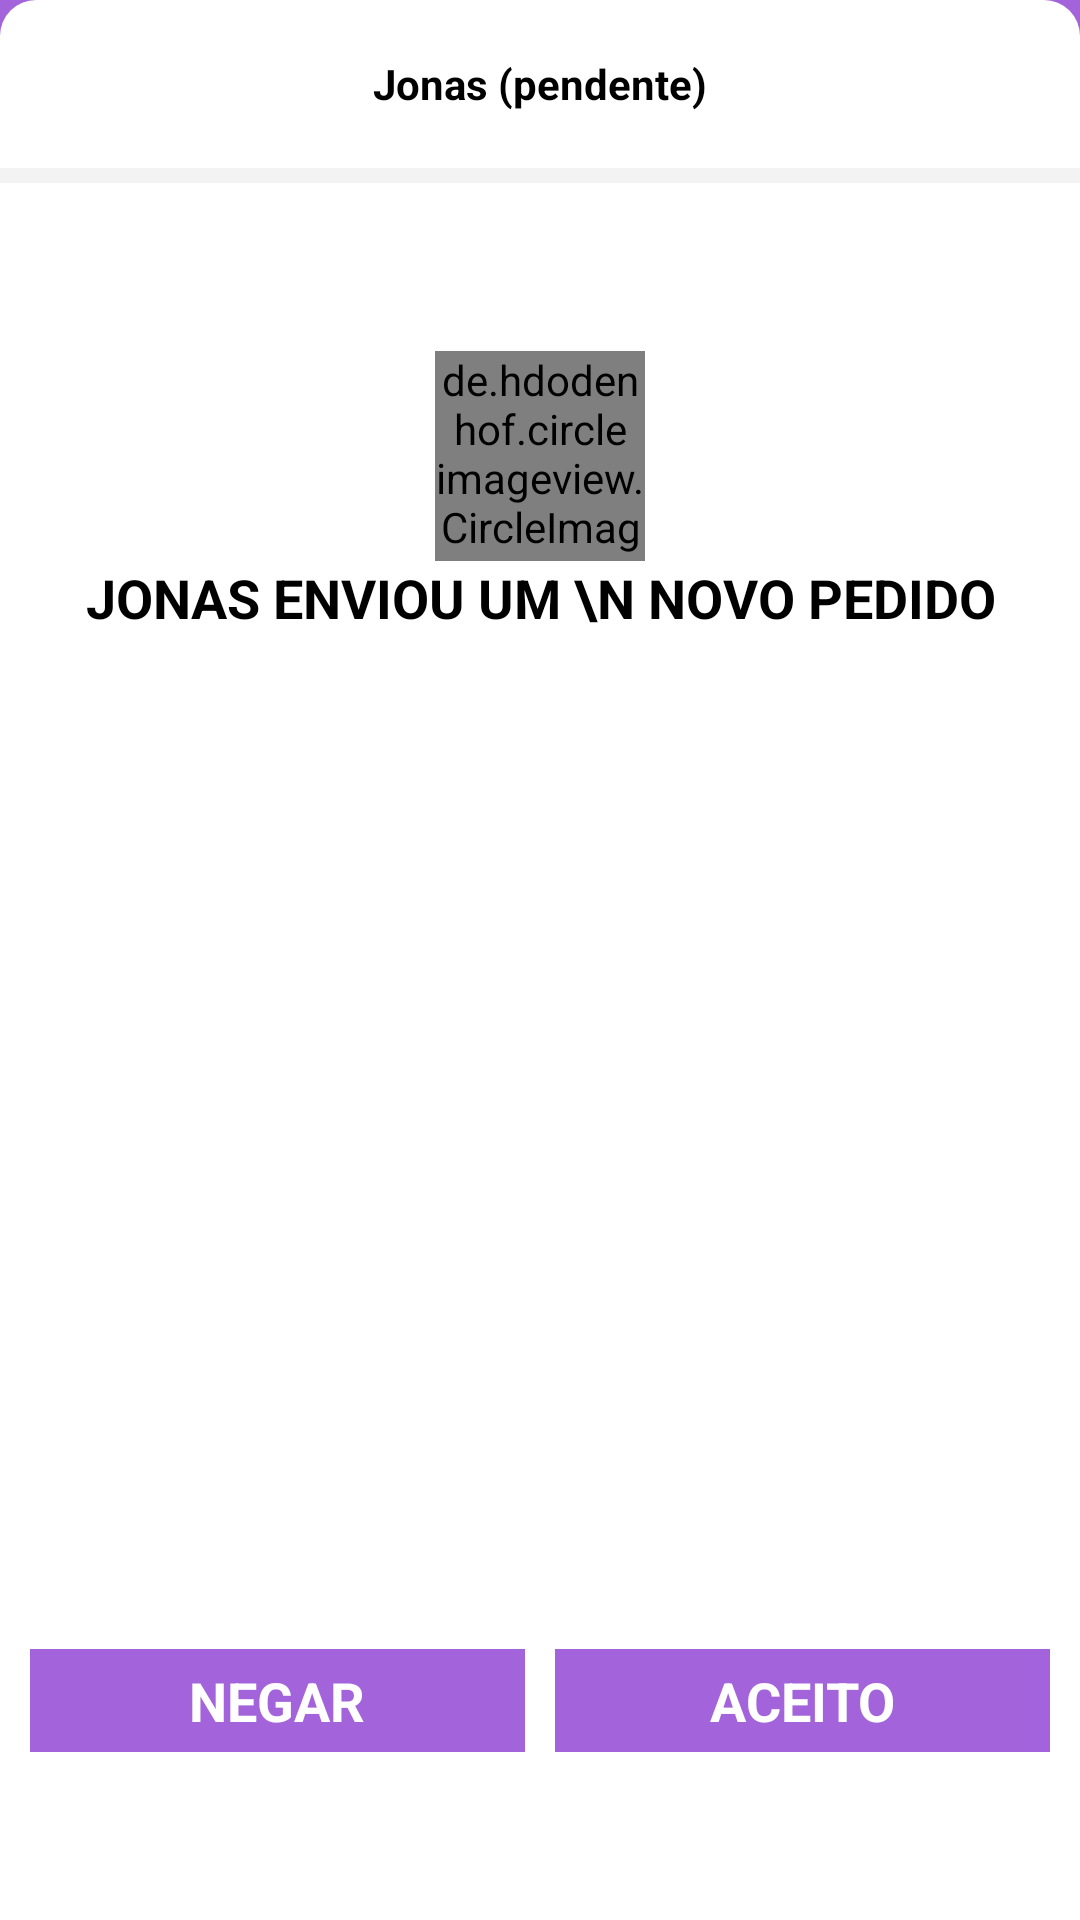

Reconstruct the res/layout file that produces this screen, plus the resources it refers to.
<!-- AndroidManifest.xml: application theme AppTheme -->
<!-- res/layout/activity_pendentes.xml -->
<?xml version="1.0" encoding="utf-8"?>
<RelativeLayout xmlns:android="http://schemas.android.com/apk/res/android"
    xmlns:tools="http://schemas.android.com/tools"
    android:layout_width="match_parent"
    android:layout_height="match_parent"
    android:background="#F3F3F3"
    xmlns:app="http://schemas.android.com/apk/res-auto"
    tools:context=".Pendentesss">

    <ImageView
        android:layout_width="match_parent"
        android:id="@+id/louji"
        android:background="@color/colorPrimary"
        android:layout_height="25dp"/>

    <LinearLayout
        android:layout_width="match_parent"
        android:id="@+id/ghlk"
        android:background="@drawable/shape_imeage"
        android:layout_marginBottom="5dp"
        android:layout_height="wrap_content"
        android:minHeight="50dp"
        android:orientation="horizontal">

        <ImageView
            android:layout_width="25dp"
            android:onClick="ovook"
            android:layout_gravity="center"
            android:layout_marginLeft="3dp"
            android:tint="@color/colorBlack"
            android:layout_height="25dp"
            android:src="@drawable/ic_dele_s"/>

        <TextView
            android:layout_width="match_parent"
            android:textStyle="bold"
            android:id="@+id/pd_nomase"
            android:text="Jonas (pendente)"
            android:textColor="@color/colorBlack"
            android:layout_weight="1"
            android:gravity="center"
            android:layout_height="?android:actionBarSize"/>

        <ImageView
            android:layout_width="25dp"
            android:layout_gravity="center"
            android:layout_marginRight="3dp"
            android:visibility="invisible"
            android:clickable="false"
            android:layout_height="25dp"
            android:src="@drawable/ic_dele_s"/>
    </LinearLayout>

    <RelativeLayout
        android:layout_width="match_parent"
        android:layout_below="@+id/ghlk"
        android:layout_height="match_parent"
        android:background="#fff">

        <de.hdodenhof.circleimageview.CircleImageView
            android:id="@+id/user_pd"
            android:layout_width="70dp"
            android:layout_centerHorizontal="true"
            android:layout_marginTop="?actionBarSize"
            android:src="@color/colorPrimary"
            android:layout_height="70dp"/>

        <TextView
            android:id="@+id/nv_soli"
            android:layout_width="wrap_content"
            android:layout_height="wrap_content"
            android:layout_below="@+id/user_pd"
            android:textAllCaps="true"
            android:gravity="center"
            android:layout_centerHorizontal="true"
            android:text="Jonas enviou um \n novo pedido"
            android:textAppearance="@style/TextAppearance.AppCompat.Medium"
            android:textColor="@color/colorBlack"
            android:textStyle="bold" />

<LinearLayout
    android:layout_width="match_parent"
    android:layout_alignParentBottom="true"
    android:layout_marginBottom="?actionBarSize"
    android:layout_centerHorizontal="true"
    android:layout_height="wrap_content">

    <TextView
        android:id="@+id/nv_negar"
        android:layout_width="match_parent"
        android:layout_weight="1"
        android:layout_height="wrap_content"
        android:textAllCaps="true"
        android:gravity="center"
        android:text="NEGAR"
        android:background="@drawable/butc"
        android:backgroundTint="@color/colorPrimary"
        android:padding="5dp"
        android:layout_marginRight="5dp"
        android:layout_marginLeft="10dp"
        android:textAppearance="@style/TextAppearance.AppCompat.Medium"
        android:textColor="@color/colorWhite"
        android:textStyle="bold" />

    <TextView
        android:id="@+id/nv_aceitar"
        android:layout_width="match_parent"
        android:layout_height="wrap_content"
        android:textAllCaps="true"
        android:layout_weight="1"
        android:layout_marginLeft="5dp"
        android:layout_marginRight="10dp"
        android:gravity="center"
        android:text="ACEITO"
        android:background="@drawable/butc"
        android:backgroundTint="@color/colorPrimary"
        android:padding="5dp"
        android:textAppearance="@style/TextAppearance.AppCompat.Medium"
        android:textColor="@color/colorWhite"
        android:textStyle="bold" />

</LinearLayout>
    </RelativeLayout>

</RelativeLayout>
<!-- resources referenced by this layout -->
<resources>
  <color name="colorBlack">#000000</color>
  <color name="colorPrimary">#A363DA</color>
  <color name="colorWhite">#fff</color>
  <!-- drawable butc (drawable) -->
  <?xml version="1.0" encoding="utf-8"?>
  <shape xmlns:android="http://schemas.android.com/apk/res/android">
  
      <stroke
          android:width="1dp"
          android:color="@color/colorGrey" />
  
      <solid android:color="#fff"/>
  </shape>
  <!-- drawable shape_imeage (drawable) -->
  <?xml version="1.0" encoding="utf-8"?>
  <shape xmlns:android="http://schemas.android.com/apk/res/android"
      android:shape="rectangle">
  
      <corners
          android:bottomLeftRadius="0dp"
          android:bottomRightRadius="0dp"
          android:topLeftRadius="12dp"
          android:topRightRadius="12dp" />
  
      <solid android:color="#fff" />
  
  </shape>
  <style name="AppTheme" parent="Theme.AppCompat.Light.NoActionBar">
          
          <item name="colorPrimary">@color/colorPrimary</item>
          <item name="android:navigationBarColor">#FFFFFF</item>
          <item name="colorPrimaryDark">@color/colorPrimaryDark</item>
          <item name="colorAccent">@color/colorPrimaryDark</item>
          <item name="android:textColor">@color/colorBlack</item>
      </style>
  <color name="colorGrey">#e8e8e8</color>
  <color name="colorPrimaryDark">#A363DA</color>
</resources>
